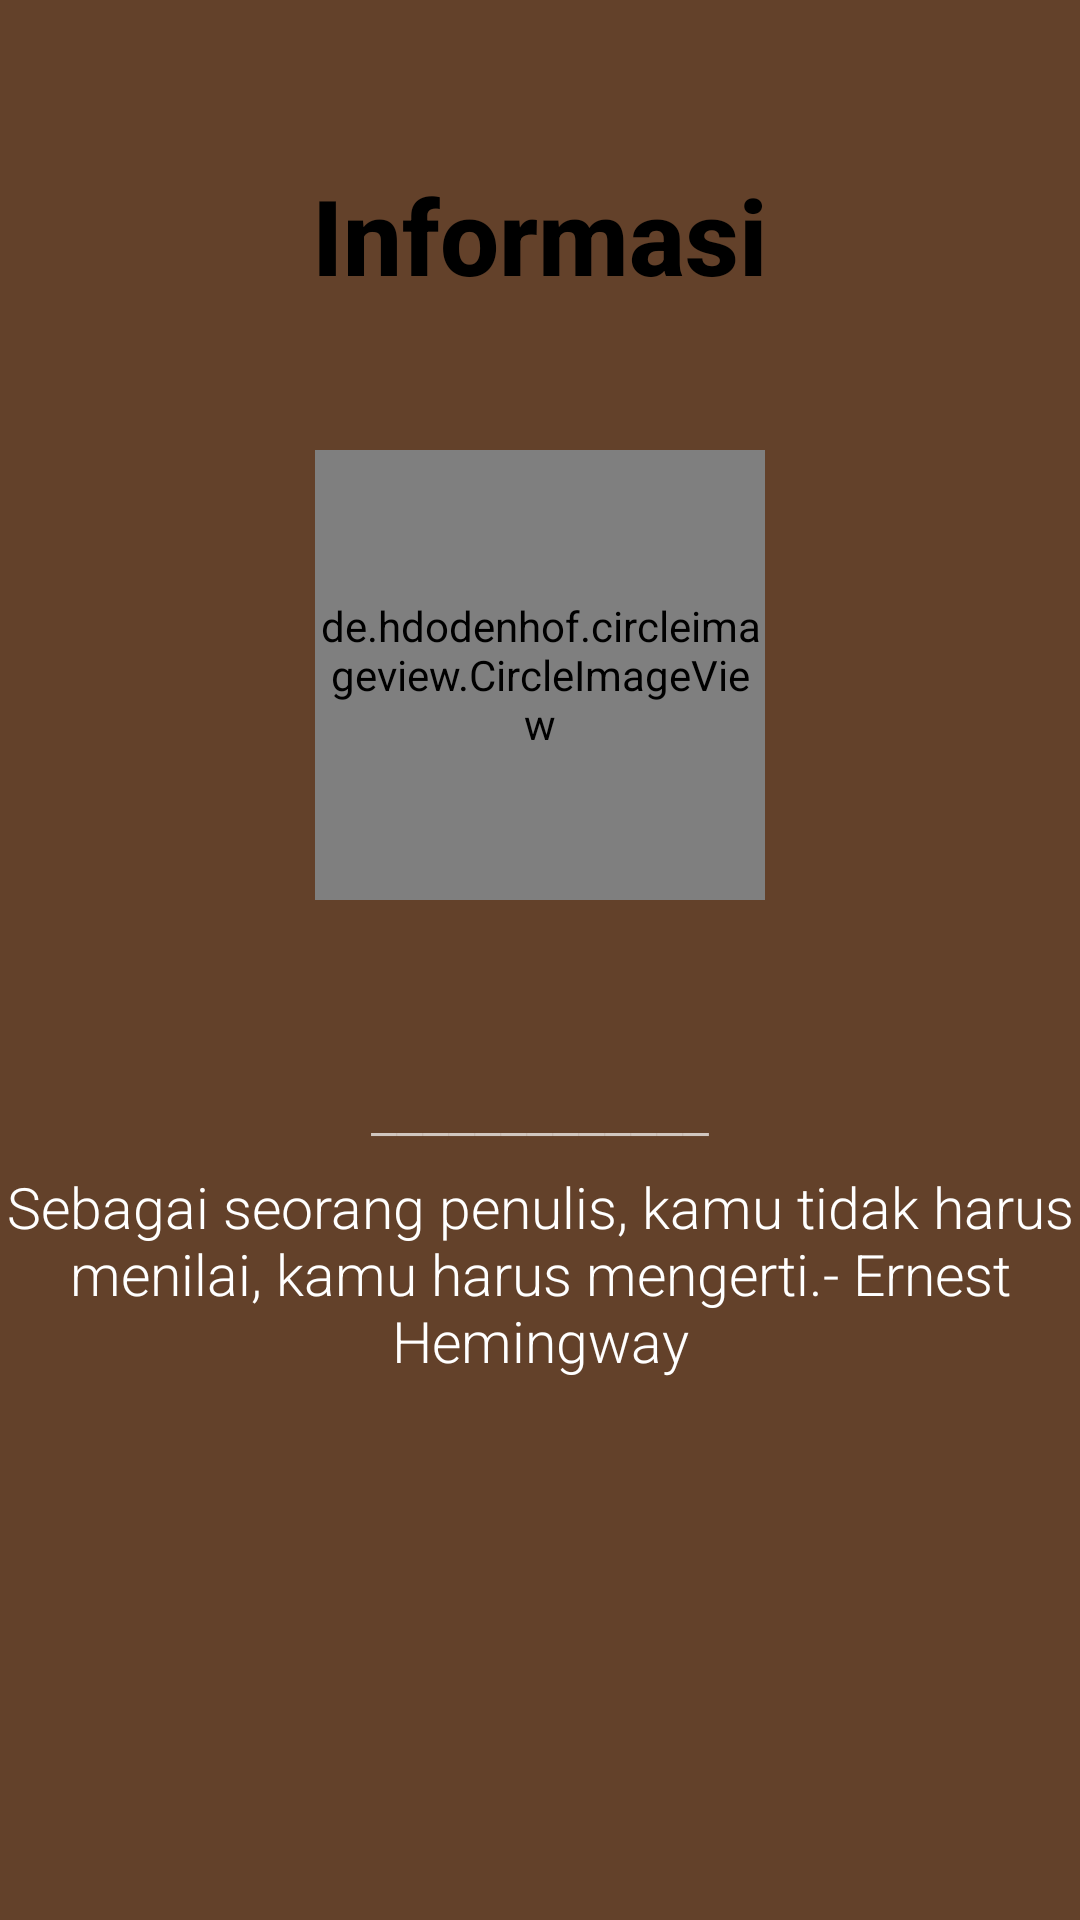

Produce the Android XML layout that renders to this screen, including the resource entries it uses.
<!-- AndroidManifest.xml: application theme Theme.UAS_AKB_IF5_10120181 -->
<!-- res/layout/fragment_info.xml -->
<?xml version="1.0" encoding="utf-8"?>
<FrameLayout xmlns:android="http://schemas.android.com/apk/res/android"
    xmlns:tools="http://schemas.android.com/tools"
    android:layout_width="match_parent"
    android:layout_height="match_parent"
    tools:context=".InfoFragment"
    android:background="#63412A">

    <TextView
        android:id="@+id/textView8"
        android:layout_width="wrap_content"
        android:layout_height="wrap_content"
        android:layout_gravity="center_horizontal"
        android:layout_marginTop="55dp"
        android:fontFamily="sans-serif-medium"
        android:text="Informasi"
        android:textColor="@color/black"
        android:textSize="35sp"
        android:textStyle="bold" />

    <de.hdodenhof.circleimageview.CircleImageView
        android:id="@+id/profile_image"
        android:layout_width="150dp"
        android:layout_height="150dp"
        android:layout_gravity="center_horizontal"
        android:layout_marginTop="150dp"
        android:src="@drawable/images155" />

    <TextView
        android:layout_width="wrap_content"
        android:layout_height="wrap_content"
        android:layout_gravity="center|center_horizontal"
        android:layout_marginTop="20dp"
        android:fontFamily="sans-serif-medium"
        android:text=" "
        android:textColor="@color/black"
        android:textSize="25sp"
        android:textStyle="bold" />

    <TextView
        android:layout_width="wrap_content"
        android:layout_height="wrap_content"
        android:layout_gravity="center|center_horizontal"
        android:layout_marginTop="50dp"
        android:fontFamily="sans-serif-light"
        android:gravity="center_horizontal"
        android:text="_____________"
        android:textColor="@color/birutua"
        android:textSize="20sp"
        android:textStyle="normal" />

    <TextView
        android:layout_width="384dp"
        android:layout_height="121dp"
        android:layout_gravity="center|center_horizontal"
        android:layout_marginTop="130dp"
        android:fontFamily="sans-serif-light"
        android:gravity="center_horizontal"
        android:text="Sebagai seorang penulis, kamu tidak harus menilai, kamu harus mengerti.- Ernest Hemingway"
        android:textColor="@color/white"
        android:textSize="19sp"
        android:textStyle="normal" />
</FrameLayout>
<!-- resources referenced by this layout -->
<resources>
  <!-- drawable images155: png bitmap (drawable-v24, 49088 bytes) -->
  <style name="Theme.UAS_AKB_IF5_10120181" parent="Theme.AppCompat.NoActionBar">
          
          <item name="colorPrimary">@color/colorBlackDoff</item>
          <item name="colorPrimaryVariant">@color/colorBlackDoff</item>
          <item name="colorOnPrimary">@color/white</item>
          
          <item name="colorSecondary">@color/teal_200</item>
          <item name="colorSecondaryVariant">@color/teal_700</item>
          <item name="colorOnSecondary">@color/black</item>
          
          <item name="android:statusBarColor" tools:targetApi="l">?attr/colorPrimaryVariant</item>
          
      </style>
  <!-- not gathered from this repository: default colours our renderer supplied (Android Studio template values) -->
  <color name="teal_200">#FF03DAC5</color>
  <color name="teal_700">#FF018786</color>
  <color name="black">#FF000000</color>
  <color name="white">#FFFFFFFF</color>
</resources>
